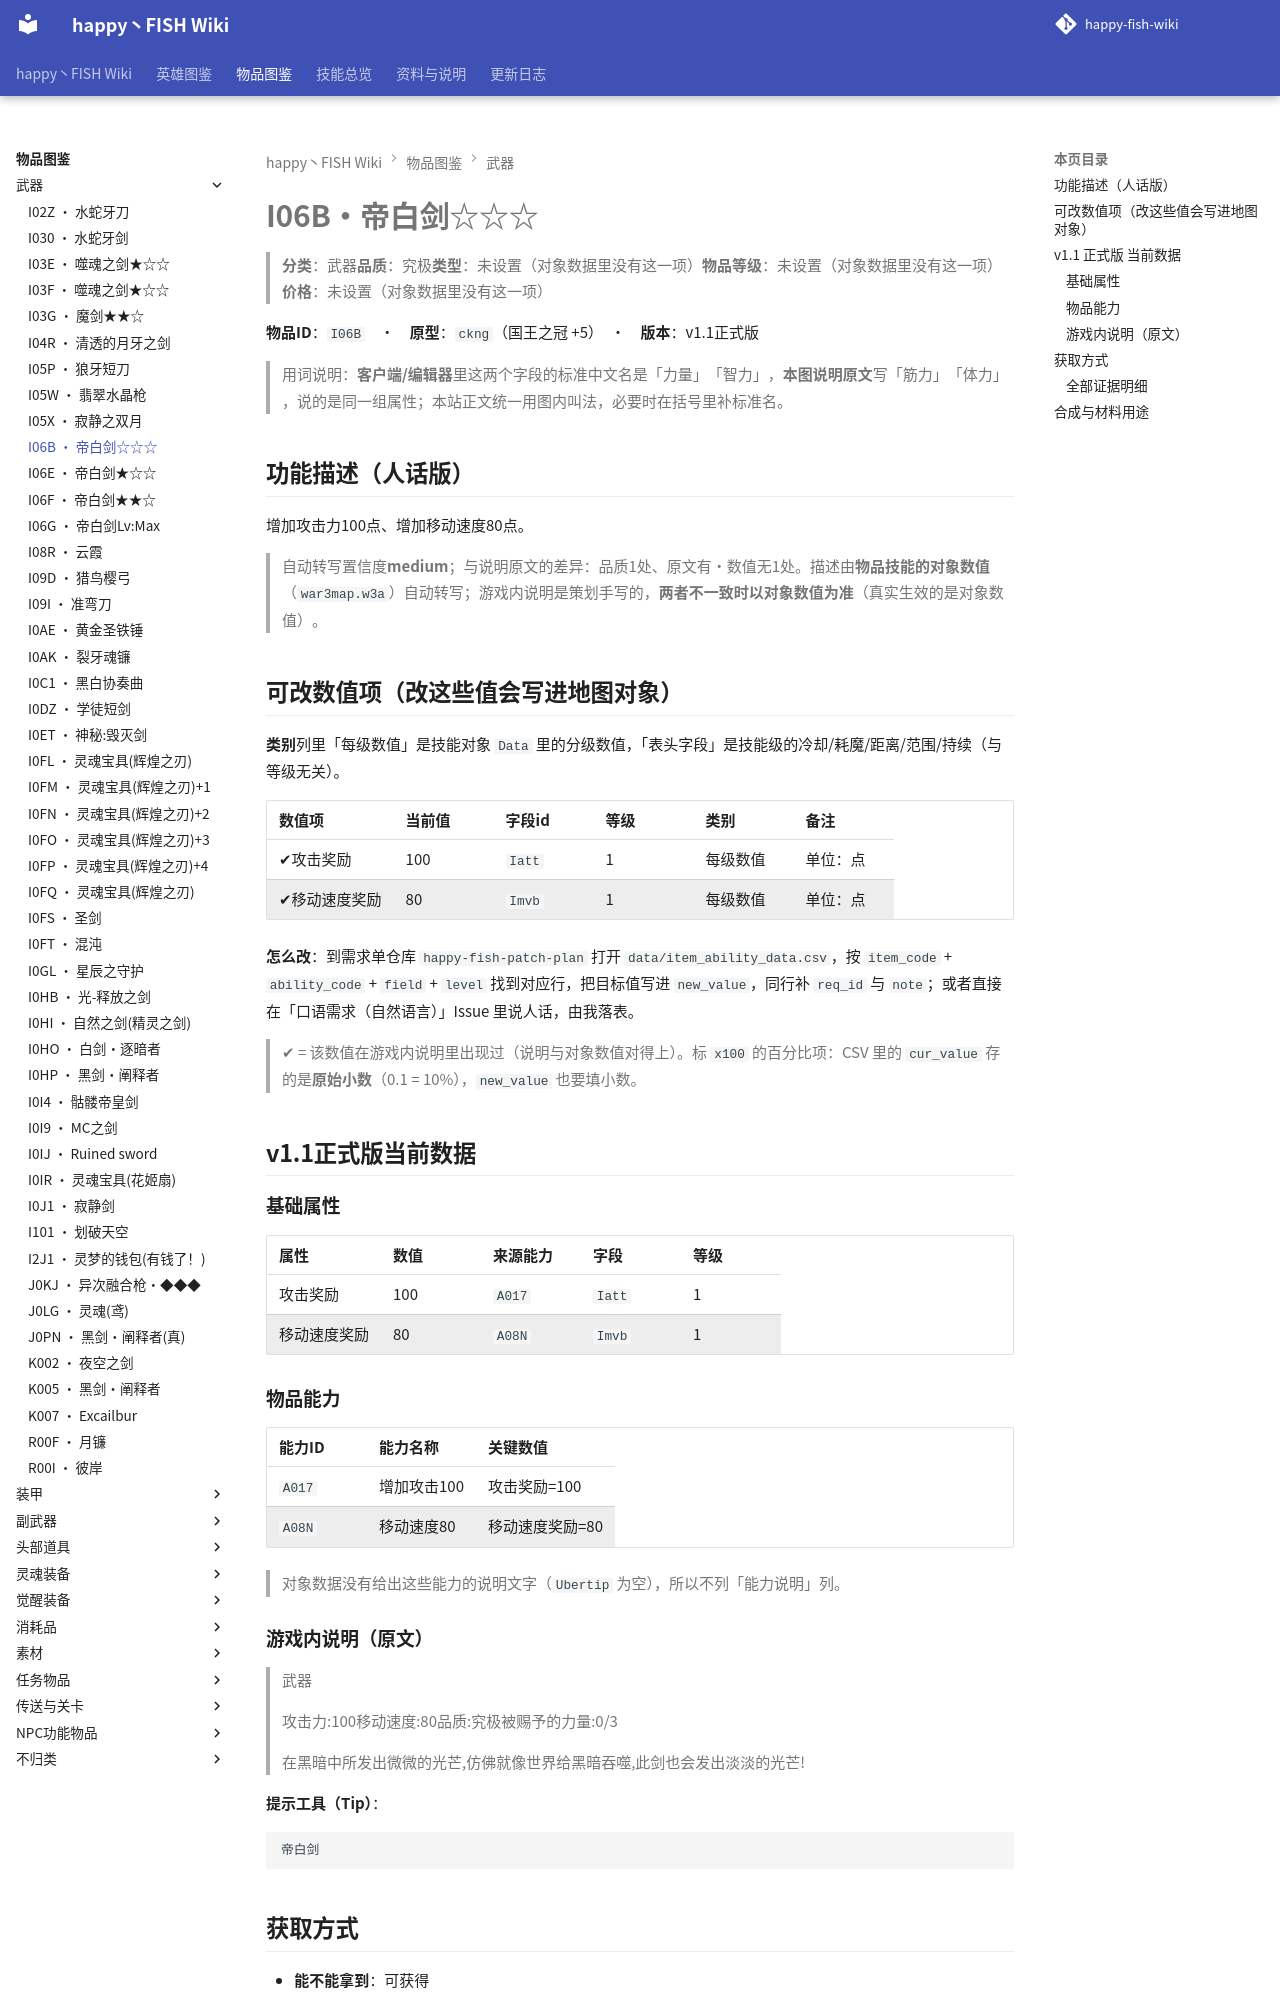

repository: slasher233/happy-fish-sao-wiki · page: items/武器/I06B_帝白剑☆☆☆/index.html · generator: mkdocs

# I06B · 帝白剑☆☆☆

> **分类**：武器　**品质**：究极　**类型**：未设置（对象数据里没有这一项）　**物品等级**：未设置（对象数据里没有这一项）　**价格**：未设置（对象数据里没有这一项）

**物品 ID**：`I06B`　·　**原型**：`ckng`（国王之冠 +5）　·　**版本**：v1.1 正式版

> 用词说明：**客户端/编辑器**里这两个字段的标准中文名是「力量」「智力」，**本图说明原文**写「筋力」「体力」，说的是同一组属性；本站正文统一用图内叫法，必要时在括号里补标准名。

## 功能描述（人话版）

增加攻击力 100 点、增加移动速度 80 点。

> 自动转写置信度 **medium**；与说明原文的差异：品质 1 处、原文有·数值无 1 处。
> 描述由**物品技能的对象数值**（`war3map.w3a`）自动转写；游戏内说明是策划手写的，**两者不一致时以对象数值为准**（真实生效的是对象数值）。

## 可改数值项（改这些值会写进地图对象）

**类别**列里「每级数值」是技能对象 `Data` 里的分级数值，「表头字段」是技能级的冷却/耗魔/距离/范围/持续（与等级无关）。

| 数值项 | 当前值 | 字段 id | 等级 | 类别 | 备注 |
| --- | --- | --- | --- | --- | --- |
| ✔ 攻击奖励 | 100 | `Iatt` | 1 | 每级数值 | 单位：点 |
| ✔ 移动速度奖励 | 80 | `Imvb` | 1 | 每级数值 | 单位：点 |


**怎么改**：到需求单仓库 `happy-fish-patch-plan` 打开 `data/item_ability_data.csv`，按 `item_code` + `ability_code` + `field` + `level` 找到对应行，把目标值写进 `new_value`，同行补 `req_id` 与 `note`；或者直接在「口语需求（自然语言）」Issue 里说人话，由我落表。

> ✔ = 该数值在游戏内说明里出现过（说明与对象数值对得上）。标 `x100` 的百分比项：CSV 里的 `cur_value` 存的是**原始小数**（0.1 = 10%），`new_value` 也要填小数。

## v1.1 正式版 当前数据

### 基础属性

| 属性 | 数值 | 来源能力 | 字段 | 等级 |
| --- | --- | --- | --- | --- |
| 攻击奖励 | 100 | `A017` | `Iatt` | 1 |
| 移动速度奖励 | 80 | `A08N` | `Imvb` | 1 |

### 物品能力

| 能力 ID | 能力名称 | 关键数值 |
| --- | --- | --- |
| `A017` | 增加攻击100 | 攻击奖励=100 |
| `A08N` | 移动速度80 | 移动速度奖励=80 |


> 对象数据没有给出这些能力的说明文字（`Ubertip` 为空），所以不列「能力说明」列。

### 游戏内说明（原文）

> 武器
>
> 攻击力:100
> 移动速度:80
> 品质:究极
> 被赐予的力量:0/3
>
> 在黑暗中所发出微微的光芒,仿佛就像世界给黑暗吞噬,此剑也会发出淡淡的光芒!

**提示工具（Tip）**：

```text
帝白剑
```

## 获取方式

- **能不能拿到**：可获得
- **怎么拿**：BOSS『ndmu』掉落（权重100）
- **掉落 BOSS**：ndmu
- **用途**：作为合成材料

_（本节无内容：`item_sources.json` 里这件物品的来源没有记到具体 BOSS/宝箱/店，只有「可获得」这一条笼统记录；逐条证据见下方「全部证据明细」。）_

### 全部证据明细

**掉落（掉落表 / 权重表）**

| 来源单位 | 方式 | 概率 | 触发器行号（`war3map.j`） |
| --- | --- | --- | --- |
| `ndmu` Lv:30(The queen in the insect world) | RandomDist (Blizzard.j 权重表) | 100% | `18940` |


**作为材料被消耗**

| 触发卷轴/菜单 | 合成结果 | 触发器行号（`war3map.j`） |
| --- | --- | --- |
|  — | `I06E` 帝白剑★☆☆ | `34041` |
